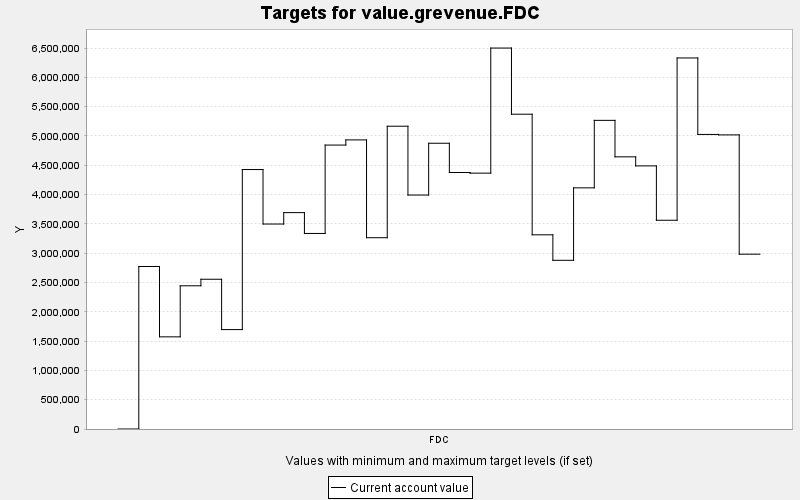

Values plotted in this chart, from the file beside it:
TARGET, PERIOD, YEAR, PERIODWIDTH, MINIMUM, MAXIMUM, MINWEIGHT, MAXWEIGHT, CURRENT, SUMMARY
value.grevenue.FDC, 0, 0, 10.0, 0.0, 10000, 1.0, 1.0, 0.0, 0.0
value.grevenue.FDC, 1, 10, 10.0, 0.0, 10000, 1.0, 1.0, 2773227, 0.0
value.grevenue.FDC, 2, 20, 10.0, 0.0, 10000, 1.0, 1.0, 1572558, 0.0
value.grevenue.FDC, 3, 30, 10.0, 0.0, 10000, 1.0, 1.0, 2443666, 0.0
value.grevenue.FDC, 4, 40, 10.0, 0.0, 10000, 1.0, 1.0, 2555439, 0.0
value.grevenue.FDC, 5, 50, 10.0, 0.0, 10000, 1.0, 1.0, 1696490, 0.0
value.grevenue.FDC, 6, 60, 10.0, 0.0, 10000, 1.0, 1.0, 4427526, 0.0
value.grevenue.FDC, 7, 70, 10.0, 0.0, 10000, 1.0, 1.0, 3497737, 0.0
value.grevenue.FDC, 8, 80, 10.0, 0.0, 10000, 1.0, 1.0, 3692362, 0.0
value.grevenue.FDC, 9, 90, 10.0, 0.0, 10000, 1.0, 1.0, 3336764, 0.0
value.grevenue.FDC, 10, 100, 10.0, 0.0, 10000, 1.0, 1.0, 4845082, 0.0
value.grevenue.FDC, 11, 110, 10.0, 0.0, 10000, 1.0, 1.0, 4933398, 0.0
value.grevenue.FDC, 12, 120, 10.0, 0.0, 10000, 1.0, 1.0, 3264169, 0.0
value.grevenue.FDC, 13, 130, 10.0, 0.0, 10000, 1.0, 1.0, 5166794, 0.0
value.grevenue.FDC, 14, 140, 10.0, 0.0, 10000, 1.0, 1.0, 3992342, 0.0
value.grevenue.FDC, 15, 150, 10.0, 0.0, 10000, 1.0, 1.0, 4876210, 0.0
value.grevenue.FDC, 16, 160, 10.0, 0.0, 10000, 1.0, 1.0, 4376844, 0.0
value.grevenue.FDC, 17, 170, 10.0, 0.0, 10000, 1.0, 1.0, 4365962, 0.0
value.grevenue.FDC, 18, 180, 10.0, 0.0, 10000, 1.0, 1.0, 6500640, 0.0
value.grevenue.FDC, 19, 190, 10.0, 0.0, 10000, 1.0, 1.0, 5371614, 0.0
value.grevenue.FDC, 20, 200, 10.0, 0.0, 10000, 1.0, 1.0, 3313686, 0.0
value.grevenue.FDC, 21, 210, 10.0, 0.0, 10000, 1.0, 1.0, 2878696, 0.0
value.grevenue.FDC, 22, 220, 10.0, 0.0, 10000, 1.0, 1.0, 4114936, 0.0
value.grevenue.FDC, 23, 230, 10.0, 0.0, 10000, 1.0, 1.0, 5266714, 0.0
value.grevenue.FDC, 24, 240, 10.0, 0.0, 10000, 1.0, 1.0, 4644280, 0.0
value.grevenue.FDC, 25, 250, 10.0, 0.0, 10000, 1.0, 1.0, 4489799, 0.0
value.grevenue.FDC, 26, 260, 10.0, 0.0, 10000, 1.0, 1.0, 3562222, 0.0
value.grevenue.FDC, 27, 270, 10.0, 0.0, 10000, 1.0, 1.0, 6331606, 0.0
value.grevenue.FDC, 28, 280, 10.0, 0.0, 10000, 1.0, 1.0, 5026556, 0.0
value.grevenue.FDC, 29, 290, 10.0, 0.0, 10000, 1.0, 1.0, 5018816, 0.0
value.grevenue.FDC, 30, 300, 10.0, 0.0, 10000, 1.0, 1.0, 2983090, 0.0
